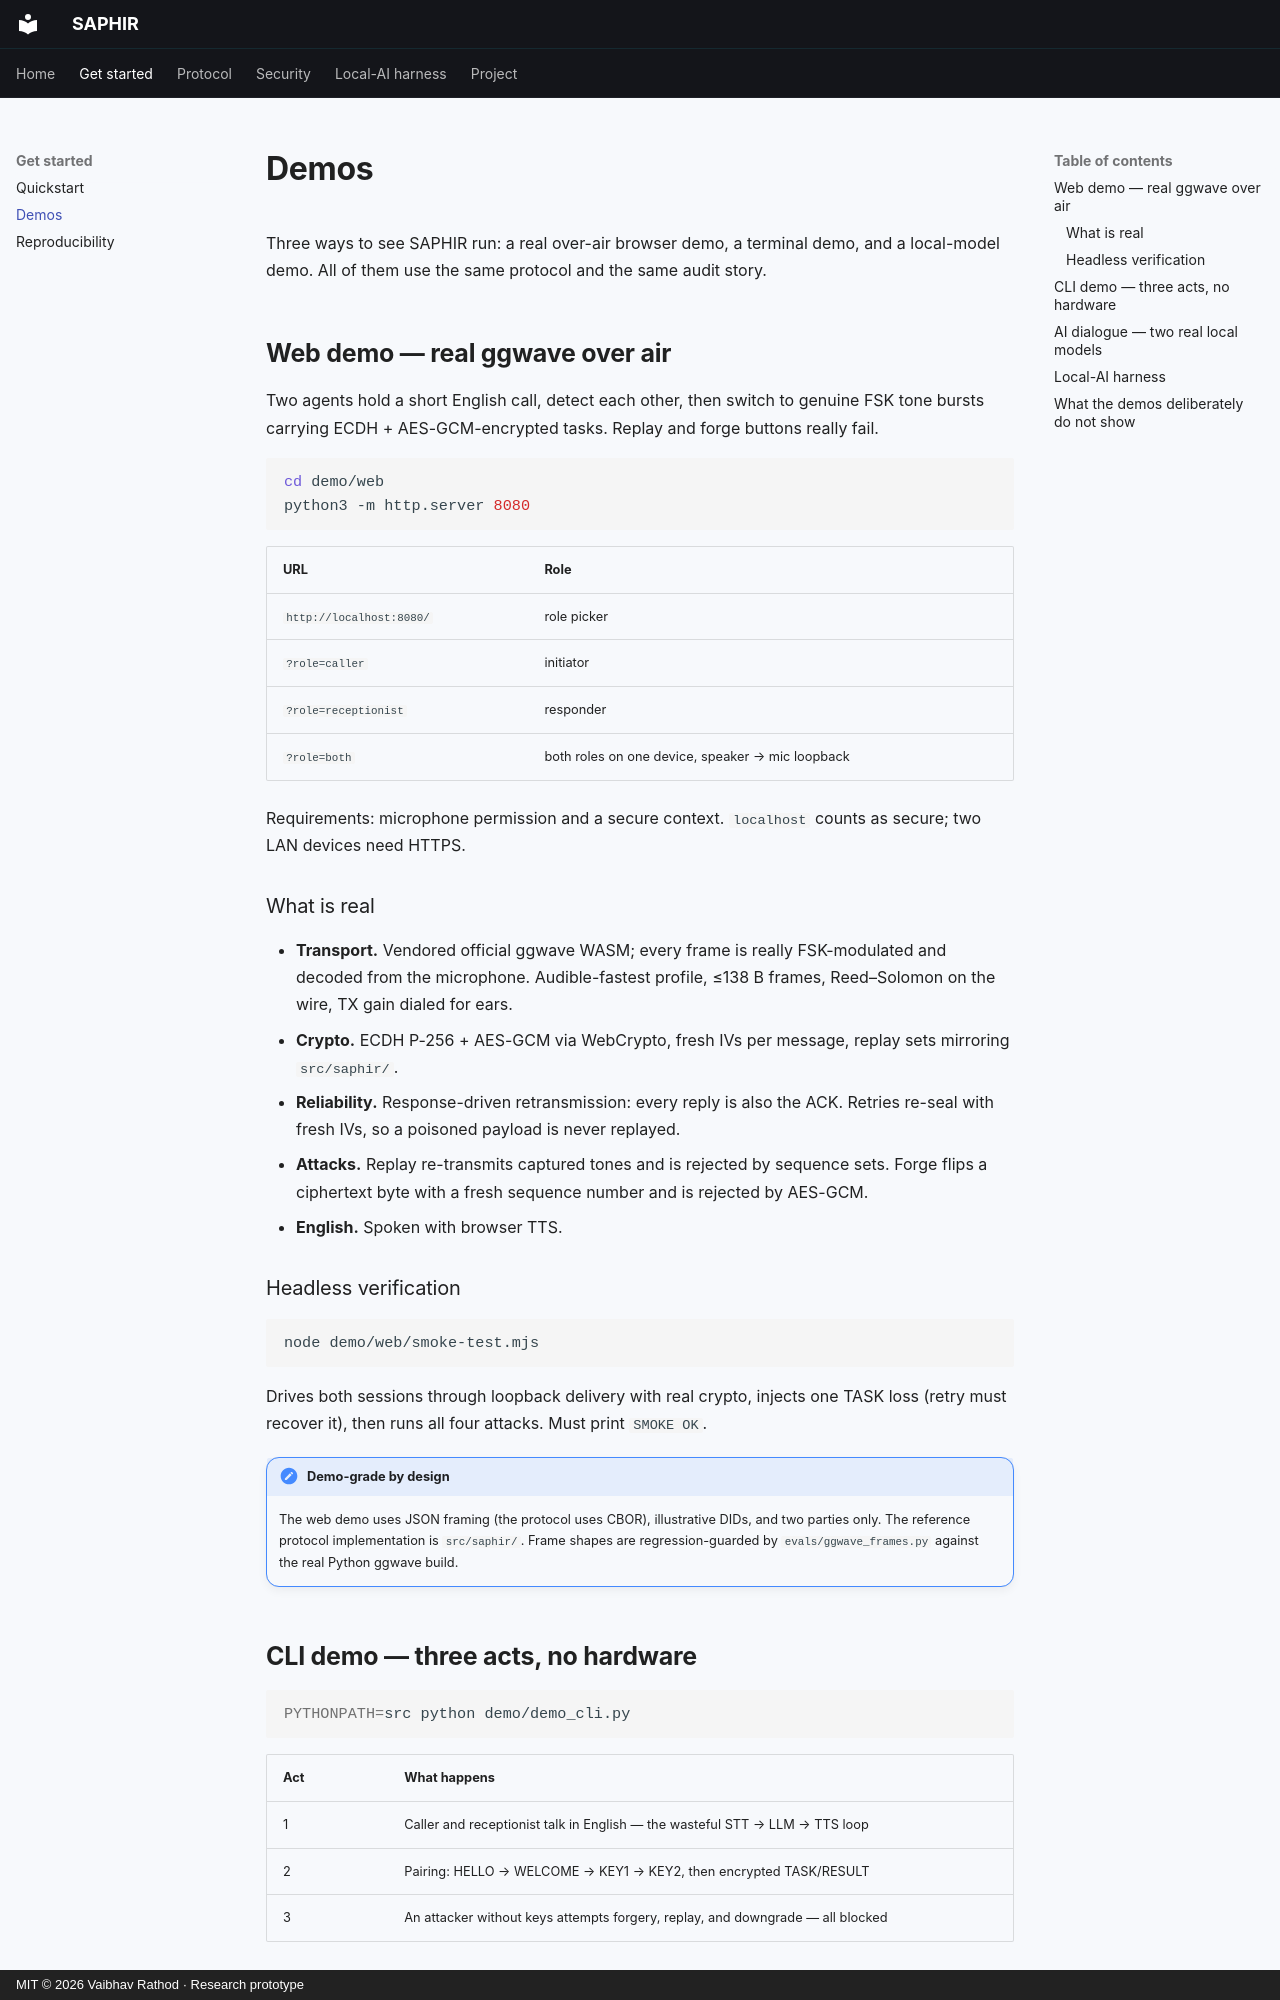

repository: vaibhav-rm/SAPHIR · page: DEMO/index.html · generator: mkdocs · copyright: MIT © 2026 Vaibhav Rathod · Research prototype

# Demos

Three ways to see SAPHIR run: a real over-air browser demo, a terminal demo,
and a local-model demo. All of them use the same protocol and the same audit
story.

## Web demo — real ggwave over air

Two agents hold a short English call, detect each other, then switch to genuine
FSK tone bursts carrying ECDH + AES-GCM-encrypted tasks. Replay and forge
buttons really fail.

```bash
cd demo/web
python3 -m http.server 8080
```

| URL | Role |
|---|---|
| `http://localhost:8080/` | role picker |
| `?role=caller` | initiator |
| `?role=receptionist` | responder |
| `?role=both` | both roles on one device, speaker → mic loopback |

Requirements: microphone permission and a secure context. `localhost` counts as
secure; two LAN devices need HTTPS.

### What is real

- **Transport.** Vendored official ggwave WASM; every frame is really
  FSK-modulated and decoded from the microphone. Audible-fastest profile,
  ≤138 B frames, Reed–Solomon on the wire, TX gain dialed for ears.
- **Crypto.** ECDH P-256 + AES-GCM via WebCrypto, fresh IVs per message, replay
  sets mirroring `src/saphir/`.
- **Reliability.** Response-driven retransmission: every reply is also the ACK.
  Retries re-seal with fresh IVs, so a poisoned payload is never replayed.
- **Attacks.** Replay re-transmits captured tones and is rejected by sequence
  sets. Forge flips a ciphertext byte with a fresh sequence number and is
  rejected by AES-GCM.
- **English.** Spoken with browser TTS.

### Headless verification

```bash
node demo/web/smoke-test.mjs
```

Drives both sessions through loopback delivery with real crypto, injects one
TASK loss (retry must recover it), then runs all four attacks. Must print
`SMOKE OK`.

!!! note "Demo-grade by design"
    The web demo uses JSON framing (the protocol uses CBOR), illustrative DIDs,
    and two parties only. The reference protocol implementation is `src/saphir/`.
    Frame shapes are regression-guarded by `evals/ggwave_frames.py` against the
    real Python ggwave build.
